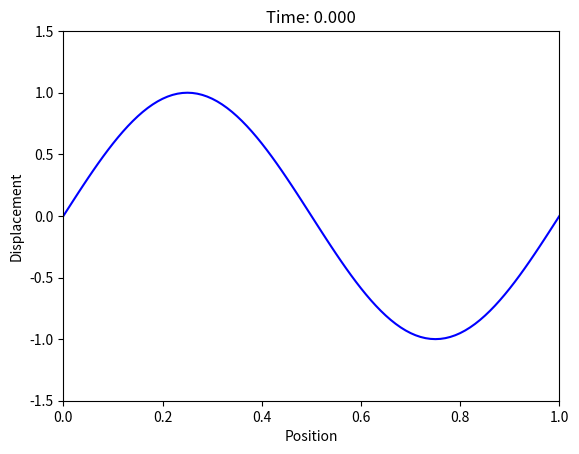
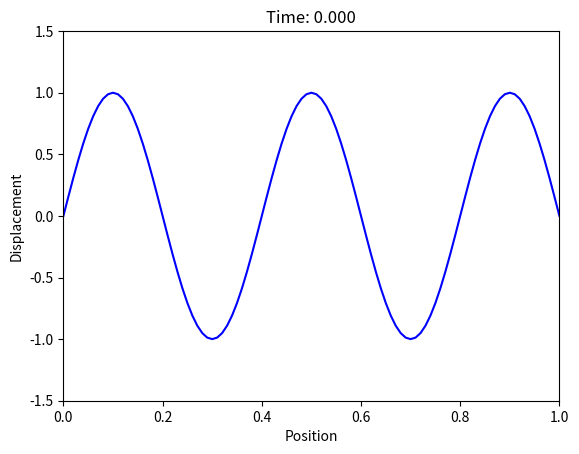
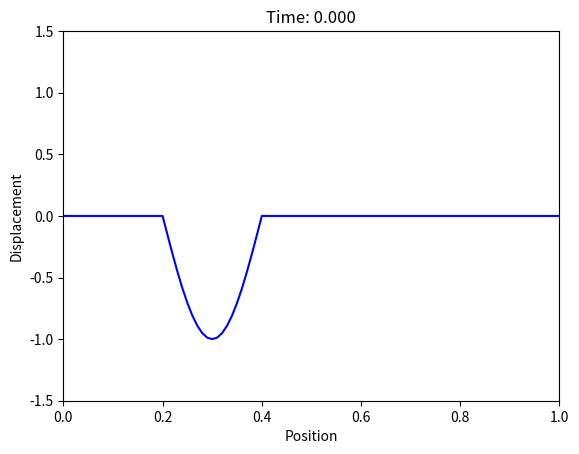

Generate these figures, in order, with matplotlib:
import numpy as np
import matplotlib.pyplot as plt
from matplotlib import animation

__all__ = ['solve_wave_equation', 'plot_wave_solution']

def solve_wave_equation(L=1.0, N=100, c=1.0, T=2.0, dt=0.001, initial_condition=lambda x: np.sin(2*np.pi*x)):
    """
    L: Length of string
    N: Number of spatial points
    c: Wave speed
    T: Total simulation time
    dt: Time step
    """
    # Spatial grid
    dx = L/N
    x = np.linspace(0, L, N+1)
    
    # Stability condition check (CFL condition). WHY?
    if c*dt/dx > 1:
        raise ValueError("Solution will be unstable - decrease dt or increase dx")
    
    # Initialize solution arrays
    u = np.zeros((3, N+1))  # 3 time levels: n, n+1, n+2
    
    # Set initial conditions (example with sin(2πx))
    u[1,:] = initial_condition(x)  # Initial displacement, Ψ(x, t = 0)
    u[0,:] = u[1,:]  # Initial velocity Ψ′(x, t = 0) = 0.
    
    # Courant number
    r = (c*dt/dx)**2
    
    # Main time stepping loop
    t = 0
    time_points = []
    solutions = []
    
    while t < T:
        # Save current solution
        time_points.append(t)
        solutions.append(u[1,:].copy())
        
        # Update interior points
        u[2,1:-1] = 2*u[1,1:-1] - u[0,1:-1] + r*(u[1,2:] - 2*u[1,1:-1] + u[1,:-2])
        
        # Apply boundary conditions (fixed ends)
        u[2,0] = 0
        u[2,-1] = 0
        
        # Update time levels
        u[0,:] = u[1,:]
        u[1,:] = u[2,:]
        
        t += dt
    
    return np.array(time_points), np.array(solutions)

# Example usage and plotting
def plot_wave_solution(times, solutions):
    # Create animation frames
    fig, ax = plt.subplots()
    ax.set_xlim(0, 1)
    ax.set_ylim(-1.5, 1.5)
    ax.set_xlabel('Position')
    ax.set_ylabel('Displacement')
    
    line, = ax.plot([], [], 'b-')
    
    def update(frame):
        line.set_data(np.linspace(0, 1, len(solutions[frame])), solutions[frame])
        ax.set_title(f'Time: {times[frame]:.3f}')
        return line,
    
    return fig, update, len(times)


times, solutions = solve_wave_equation(T=1, initial_condition= lambda x: np.sin(2*np.pi*x))
fig, update, num_frames = plot_wave_solution(times, solutions)
ani = animation.FuncAnimation(fig, update, frames=num_frames, interval=1, blit=True)
plt.show()

times, solutions = solve_wave_equation(initial_condition= lambda x: np.sin(5*np.pi*x))
fig, update, num_frames = plot_wave_solution(times, solutions)
ani = animation.FuncAnimation(fig, update, frames=num_frames, interval=1, blit=True)
plt.show()

initial_condition = lambda x: np.where((np.array(x) > 1/5) & (np.array(x) < 2/5), np.sin(5*np.pi*x), 0)
times, solutions = solve_wave_equation(initial_condition = initial_condition)
fig, update, num_frames = plot_wave_solution(times, solutions)
ani = animation.FuncAnimation(fig, update, frames=num_frames, interval=1, blit=True)
plt.show()